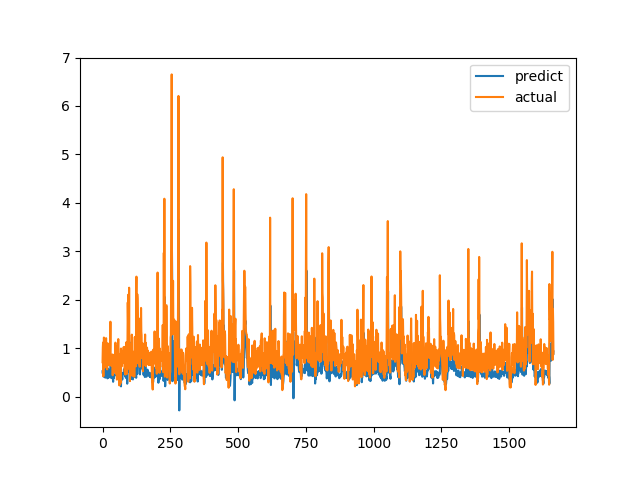

Data behind this chart, as committed beside it:
predict, actual
0.5227, 0.7094
0.477, 1.015
0.5123, 1.116
0.6039, 0.4183
0.411, 1.002
0.4352, 1.219
0.631, 1.143
0.6319, 0.6528
0.5372, 0.6747
0.4081, 0.601
0.3908, 0.6695
0.4484, 0.6538
0.4739, 0.7814
0.4678, 1.206
0.5805, 0.8469
0.5365, 0.8286
0.4542, 0.6482
0.4238, 0.5624
0.3771, 0.7183
0.4429, 1.1
0.5776, 0.9542
0.569, 0.729
0.4734, 0.6694
0.3931, 0.8631
0.4445, 0.6465
0.4574, 0.8223
0.4883, 0.9236
0.526, 0.8301
0.489, 1.067
0.5513, 1.546
0.7988, 0.6827
0.5499, 0.6386
0.3822, 0.6464
0.4303, 0.6881
0.4305, 0.7274
0.5016, 0.65
0.4816, 0.8694
0.4458, 0.4409
0.3867, 0.4519
0.3058, 0.7575
0.4014, 0.4952
0.3864, 0.6851
0.3865, 0.7244
0.4327, 0.8654
0.4303, 0.74
0.4436, 0.8071
0.4472, 0.8204
0.4509, 1.114
0.559, 1.109
0.617, 0.4751
0.445, 1.039
0.4626, 0.9458
0.5483, 0.7878
0.5018, 0.3505
0.428, 0.9368
0.4429, 0.9868
0.5216, 0.647
0.4863, 1.03
0.5254, 1.187
0.6268, 0.9329
... 1,604 more rows
